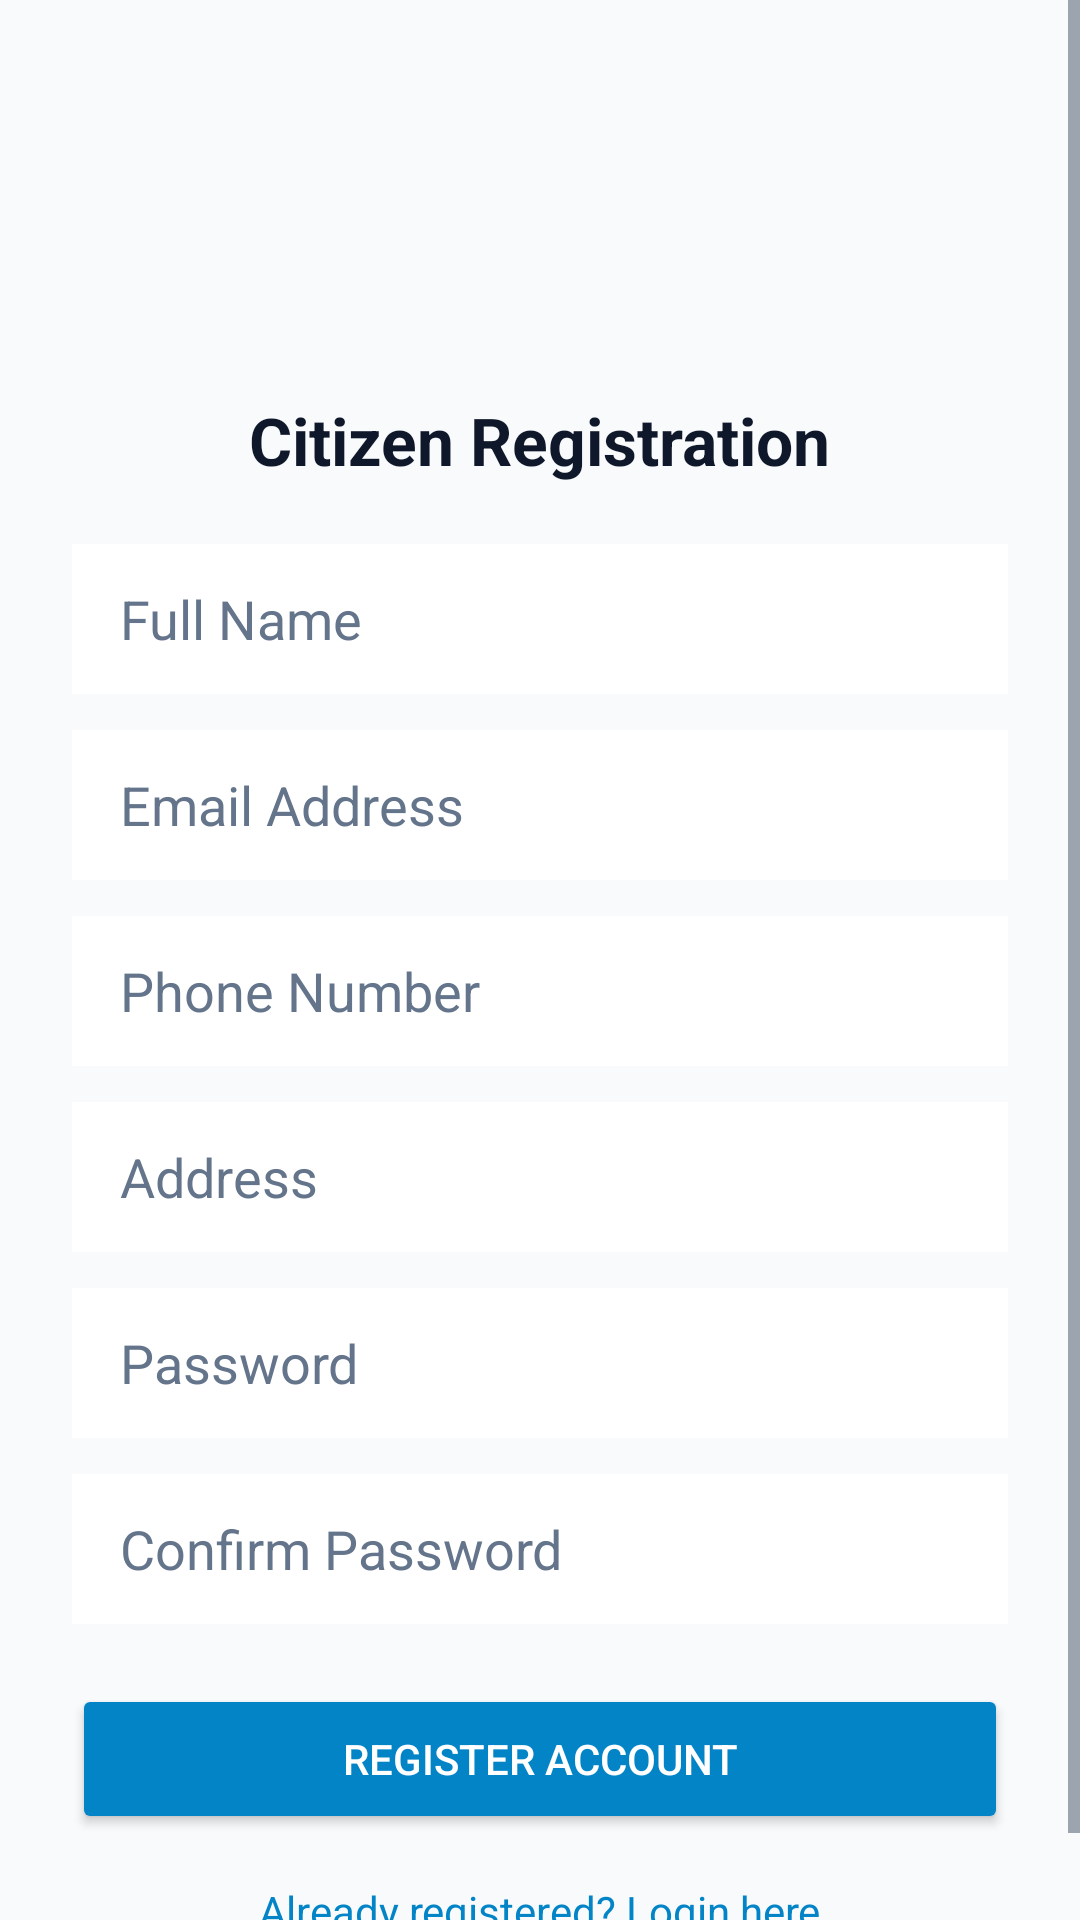

Here is an Android app screen rendered from its layout file. Give the layout XML and the strings, colors and styles it references.
<!-- AndroidManifest.xml: application theme Theme.SmartUrban -->
<!-- res/layout/activity_register.xml -->
<?xml version="1.0" encoding="utf-8"?>
<ScrollView xmlns:android="http://schemas.android.com/apk/res/android"
    android:layout_width="match_parent"
    android:layout_height="match_parent"
    android:fillViewport="true"
    android:background="#F8FAFC">

    <LinearLayout
        android:layout_width="match_parent"
        android:layout_height="wrap_content"
        android:orientation="vertical"
        android:padding="24dp"
        android:gravity="center_horizontal">

        <ImageView
            android:layout_width="80dp"
            android:layout_height="80dp"
            android:layout_marginTop="16dp"
            android:src="@drawable/smarturban_logo"
            android:scaleType="fitCenter" />

        <TextView
            android:layout_width="wrap_content"
            android:layout_height="wrap_content"
            android:layout_marginTop="12dp"
            android:text="@string/register_title"
            android:textColor="#0F172A"
            android:textSize="22sp"
            android:textStyle="bold" />

        <EditText
            android:id="@+id/et_full_name"
            android:layout_width="match_parent"
            android:layout_height="50dp"
            android:layout_marginTop="20dp"
            android:hint="@string/full_name"
            android:textColor="#0F172A"
            android:textColorHint="#64748B"
            android:inputType="textPersonName"
            android:paddingHorizontal="16dp"
            android:background="#FFFFFF" />

        <EditText
            android:id="@+id/et_email"
            android:layout_width="match_parent"
            android:layout_height="50dp"
            android:layout_marginTop="12dp"
            android:hint="@string/email"
            android:textColor="#0F172A"
            android:textColorHint="#64748B"
            android:inputType="textEmailAddress"
            android:paddingHorizontal="16dp"
            android:background="#FFFFFF" />

        <EditText
            android:id="@+id/et_phone"
            android:layout_width="match_parent"
            android:layout_height="50dp"
            android:layout_marginTop="12dp"
            android:hint="@string/phone"
            android:textColor="#0F172A"
            android:textColorHint="#64748B"
            android:inputType="phone"
            android:paddingHorizontal="16dp"
            android:background="#FFFFFF" />

        <EditText
            android:id="@+id/et_address"
            android:layout_width="match_parent"
            android:layout_height="50dp"
            android:layout_marginTop="12dp"
            android:hint="@string/address"
            android:textColor="#0F172A"
            android:textColorHint="#64748B"
            android:inputType="textPostalAddress"
            android:paddingHorizontal="16dp"
            android:background="#FFFFFF" />

        <EditText
            android:id="@+id/et_password"
            android:layout_width="match_parent"
            android:layout_height="50dp"
            android:layout_marginTop="12dp"
            android:hint="@string/password"
            android:textColor="#0F172A"
            android:textColorHint="#64748B"
            android:inputType="textPassword"
            android:paddingHorizontal="16dp"
            android:background="#FFFFFF" />

        <EditText
            android:id="@+id/et_confirm_password"
            android:layout_width="match_parent"
            android:layout_height="50dp"
            android:layout_marginTop="12dp"
            android:hint="@string/confirm_password"
            android:textColor="#0F172A"
            android:textColorHint="#64748B"
            android:inputType="textPassword"
            android:paddingHorizontal="16dp"
            android:background="#FFFFFF" />

        <Button
            android:id="@+id/btn_register"
            android:layout_width="match_parent"
            android:layout_height="50dp"
            android:layout_marginTop="20dp"
            android:text="@string/register_btn"
            android:backgroundTint="#0284C7"
            android:textColor="#FFFFFF" />

        <TextView
            android:id="@+id/tv_login_link"
            android:layout_width="wrap_content"
            android:layout_height="wrap_content"
            android:layout_marginTop="16dp"
            android:text="@string/already_have_account"
            android:textColor="#0284C7"
            android:textSize="14sp" />

    </LinearLayout>
</ScrollView>
<!-- resources referenced by this layout -->
<resources>
  <string name="address">Address</string>
  <string name="already_have_account">Already registered? Login here</string>
  <string name="confirm_password">Confirm Password</string>
  <string name="email">Email Address</string>
  <string name="full_name">Full Name</string>
  <string name="password">Password</string>
  <string name="phone">Phone Number</string>
  <string name="register_btn">Register Account</string>
  <string name="register_title">Citizen Registration</string>
  <style name="Theme.SmartUrban" parent="Theme.MaterialComponents.DayNight.NoActionBar">
          
          <item name="colorPrimary">#0284C7</item>
          <item name="colorPrimaryVariant">#0369A1</item>
          <item name="colorOnPrimary">#FFFFFF</item>
  
          
          <item name="colorSecondary">#0D9488</item>
          <item name="colorSecondaryVariant">#0F766E</item>
          <item name="colorOnSecondary">#FFFFFF</item>
  
          
          <item name="android:textColorPrimary">#0F172A</item>
          <item name="android:textColorSecondary">#475569</item>
          <item name="android:textColorHint">#64748B</item>
          <item name="android:editTextColor">#0F172A</item>
  
          
          <item name="android:statusBarColor">?attr/colorPrimaryVariant</item>
      </style>
</resources>
